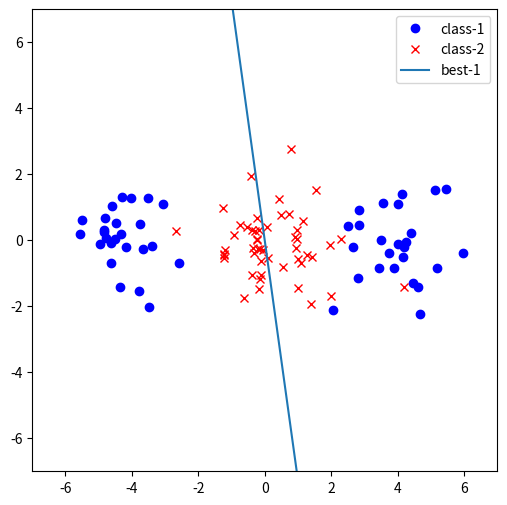

Reproduce this figure in Python.
import numpy as np
import scipy.linalg
import matplotlib.pyplot as plt

np.random.seed(46)

def generate_data(sample_size=100, n_clusters=2):
    if n_clusters not in [2, 3]:
        raise ValueError('Number of clusters must be one of [2, 3].')
    x = np.random.normal(size=(sample_size, 2))
    if n_clusters == 2:
        x[:sample_size // 2, 0] -= 4
        x[sample_size // 2:, 0] += 4
    else:
        x[:sample_size // 4, 0] -= 4
        x[sample_size // 4:sample_size // 2, 0] += 4
    y = np.ones(sample_size, dtype=np.int64)
    y[sample_size // 2:] = 2
    return x, y


def fda(x, y, n_components):
    """Fisher Discriminant Analysis.
    Returns
    -------
    T : (1, 2) ndarray
        The embedding matrix.
    """

    C = x.T.dot(x)
    c, n = np.unique(y, return_counts=True)
    xy = [x[y==i] for i in c]
    mu = [np.sum(xy[i], axis=0) / n[i] for i in range(len(c))]
    Sb = np.sum(np.array([n[i] * mu[i].reshape(-1, 1).dot(mu[i].reshape(1, -1)) for i in range(len(c))]), axis=0)
    Sw = C - Sb
    v, xi = scipy.linalg.eig(Sb, Sw)

    return xi[:, np.argsort(-v)[:n_components]]


def visualize(x, y, t, name):
    plt.figure(1, (6, 6))
    plt.clf()
    plt.xlim(-7., 7.)
    plt.ylim(-7., 7.)
    plt.plot(x[y == 1, 0], x[y == 1, 1], 'bo', label='class-1')
    plt.plot(x[y == 2, 0], x[y == 2, 1], 'rx', label='class-2')
    a = 7. / np.max(np.abs(t), axis=0)
    for i in range(t.shape[1]):
        plt.plot(np.array([-t[0, i], t[0, i]]) * a[i], np.array([-t[1, i], t[1, i]]) * a[i], label="best-%d" % (i+1))
    plt.legend()
    plt.savefig('output-%s.png' % name)

n_components = 1
sample_size = 100
for n_clusters in range(2, 4):
    x, y = generate_data(sample_size=sample_size, n_clusters=n_clusters)
    t = fda(x, y, n_components)
    visualize(x, y, t, 'data%d' % n_clusters)
